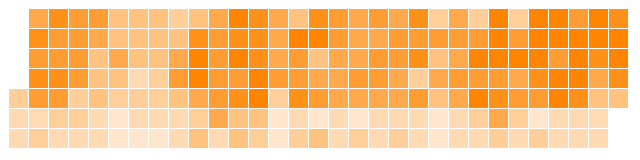
D3 v3 page, settled after 480 driven frames (8 s of simulated time); the page loaded 1 data file(s).


    var square_size = 20;

    //  Use ISO 8601 date formatting
    var date_format = d3.time.format("%Y-%m-%d");

    // Convert from numerical values to a color scale
    var color = d3.scale.quantize()
        .domain([0, 600])
        .range(d3.range(8).map(function(d) { return "L" + d; }));

    var svg = d3.select("body").selectAll("svg")
        .data(d3.range(2015, 2016))
        .enter().append("svg")
        .attr("width", 2000)
        .attr("class", "Orange");

    // Creating and positioning days
    var rect = svg.selectAll(".day")
        .data(function(d) { return d3.time.days(new Date(d, 0, 1), new Date(d + 1, 0, 1)); })
        .enter().append("rect")
        .attr("class", "day")
        .attr("width", square_size)
        .attr("height", square_size)
    // A day x position corresponds to the week to which it belongs
        .attr("x", function(d) { return d3.time.weekOfYear(d) * square_size; })
    // A day y position corresponds to the week to its day of the week
        .attr("y", function(d) { return d.getDay() * square_size; })
        .datum(date_format);

    // Show day and orange count on mouse hover
    rect.append("title").text(function(d) { return d; });

    // Load csv
    d3.csv("oranges_per_day2.csv", function(csv) {
        var data = d3.nest()
            .key(function(d) { return d.date; })
            .rollup(function(d) { return d[0].count; })
            .map(csv);

        rect.filter(function(d) { return d in data; })
            .attr("class", function(d) { return "day " + color(data[d]);})
            .select("title")
            .text(function(d) { return d + ": " + data[d]; });
    });



### data: oranges_per_day2.csv
date, count
2014-06-25, 4
2014-06-29, 3
2014-08-26, 1
2014-08-28, 1
2014-09-08, 1
2014-09-21, 53
2014-09-24, 116
2014-09-28, 166
2014-09-29, 223
2014-09-30, 151
2014-10-01, 204
2014-10-02, 257
2014-10-03, 104
2014-10-04, 106
2014-10-05, 164
2014-10-06, 250
2014-10-07, 291
2014-10-08, 169
2014-10-09, 188
2014-10-10, 88
2014-10-11, 86
2014-10-12, 309
2014-10-13, 251
2014-10-14, 202
2014-10-15, 273
2014-10-16, 271
2014-10-17, 95
2014-10-18, 98
2014-10-19, 280
2014-10-20, 415
2014-10-21, 420
2014-10-22, 355
2014-10-23, 307
2014-10-24, 100
2014-10-25, 90
2014-10-26, 301
2014-10-27, 394
2014-10-28, 330
2014-10-29, 253
2014-10-30, 339
2014-10-31, 85
2014-11-01, 128
2014-11-02, 407
2014-11-03, 315
2014-11-04, 257
2014-11-05, 170
2014-11-06, 302
2014-11-07, 52
2014-11-08, 94
2014-11-09, 264
2014-11-10, 346
2014-11-11, 231
2014-11-12, 309
2014-11-13, 223
2014-11-14, 24
2014-11-15, 107
2014-11-16, 252
2014-11-17, 356
2014-11-18, 293
2014-11-19, 273
... 253 more rows